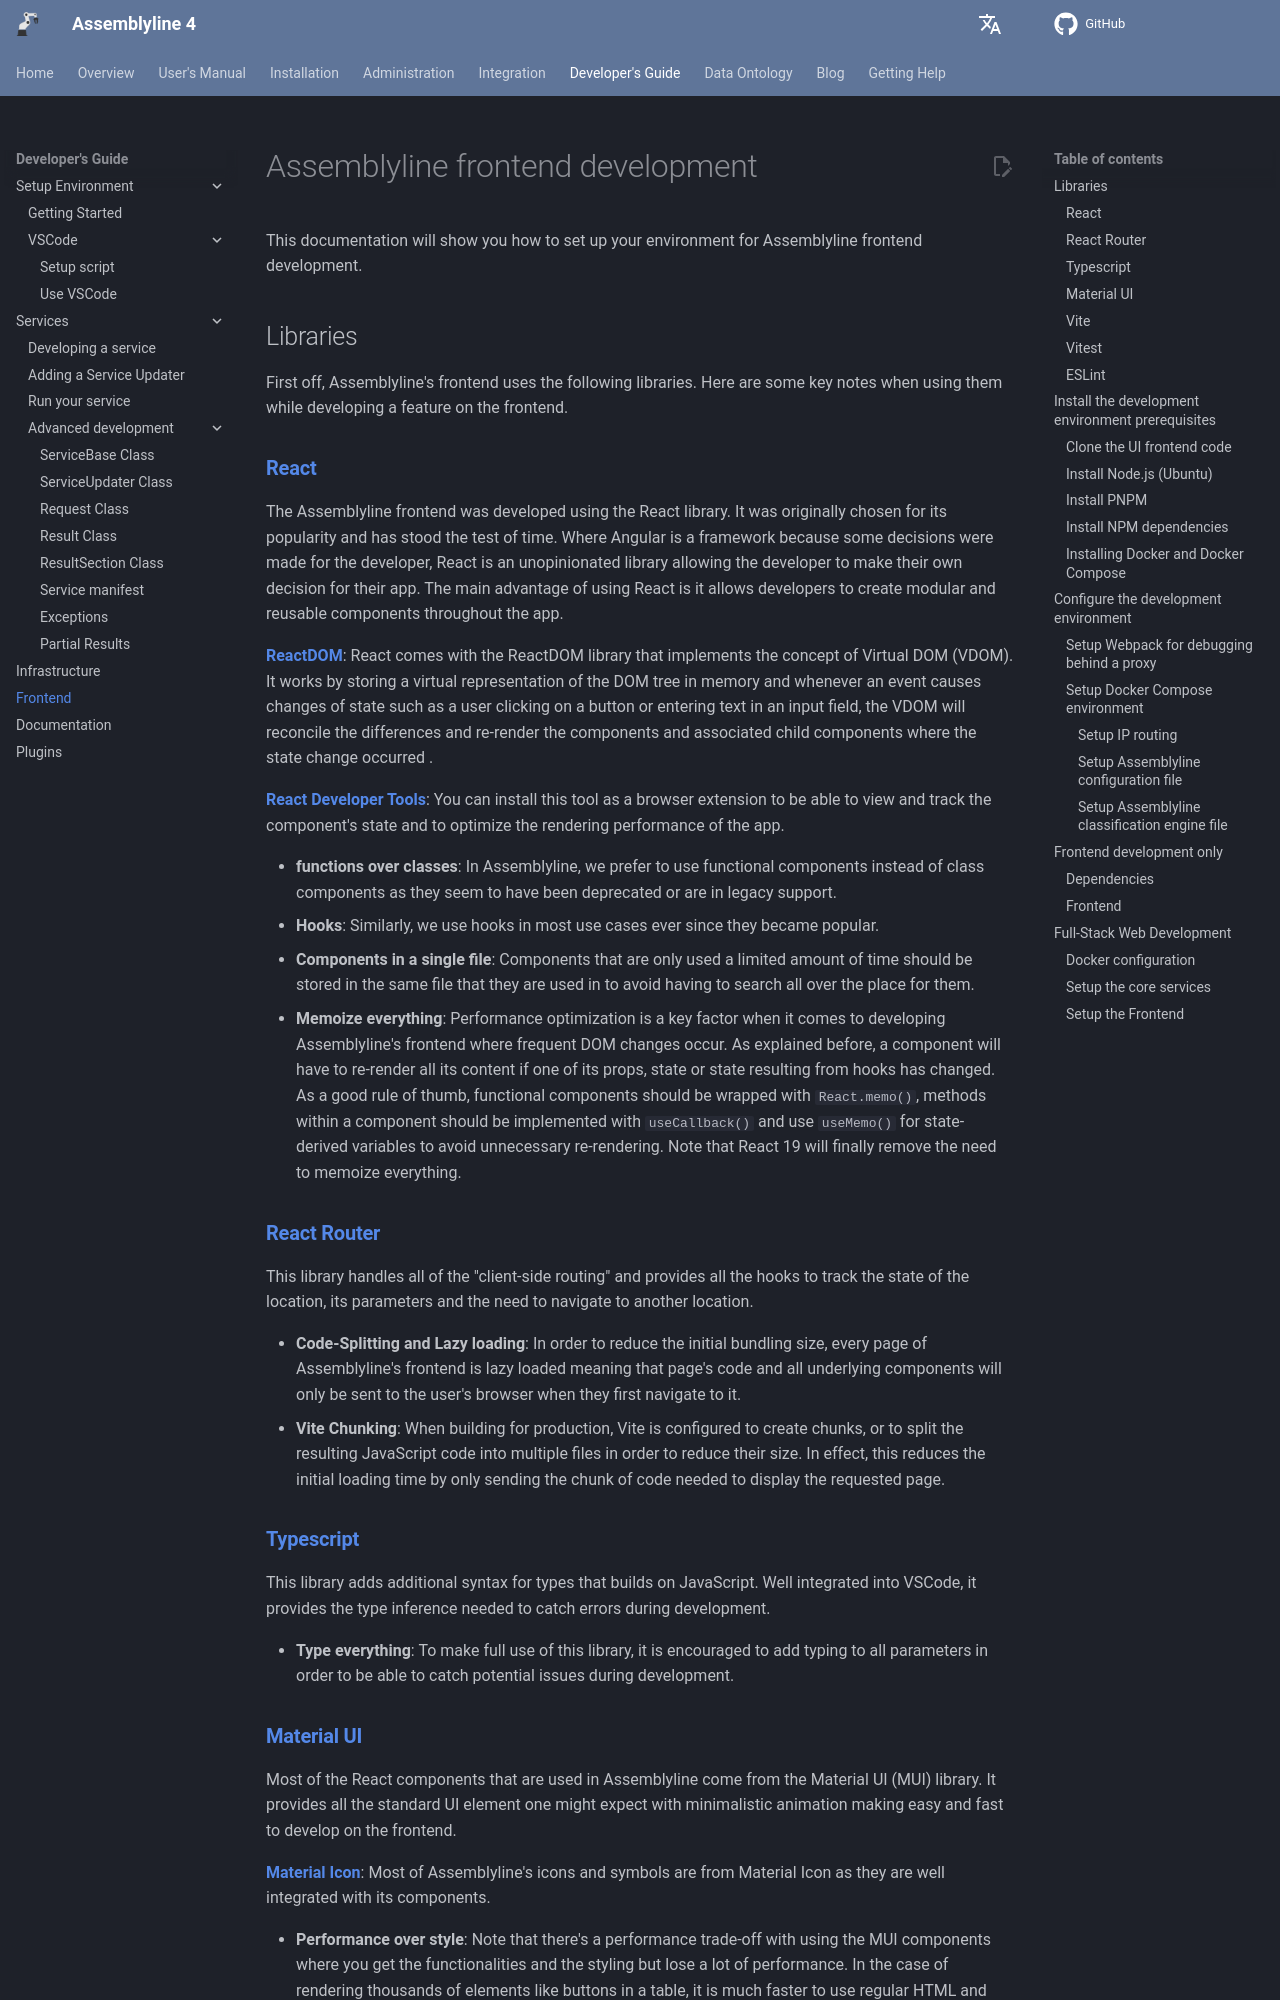

repository: CybercentreCanada/assemblyline4_docs · page: developer_manual/frontend/frontend/index.html · generator: mkdocs

# Assemblyline frontend development

This documentation will show you how to set up your environment for Assemblyline frontend development.

## Libraries

First off, Assemblyline's frontend uses the following libraries. Here are some key notes when using them while developing a feature on the frontend.

### **[React](https://react.dev)**

The Assemblyline frontend was developed using the React library. It was originally chosen for its popularity and has stood the test of time. Where Angular is a framework because some decisions were made for the developer, React is an unopinionated library allowing the developer to make their own decision for their app. The main advantage of using React is it allows developers to create modular and reusable components throughout the app.

**[ReactDOM](https://react.dev/reference/react-dom)**: React comes with the ReactDOM library that implements the concept of Virtual DOM (VDOM). It works by storing a virtual representation of the DOM tree in memory and whenever an event causes changes of state such as a user clicking on a button or entering text in an input field, the VDOM will reconcile the differences and re-render the components and associated child components where the state change occurred .

**[React Developer Tools](https://react.dev/learn/react-developer-tools)**: You can install this tool as a browser extension to be able to view and track the component's state and to optimize the rendering performance of the app.

- **functions over classes**: In Assemblyline, we prefer to use functional components instead of class components as they seem to have been deprecated or are in legacy support.
- **Hooks**: Similarly, we use hooks in most use cases ever since they became popular.
- **Components in a single file**: Components that are only used a limited amount of time should be stored in the same file that they are used in to avoid having to search all over the place for them.
- **Memoize everything**: Performance optimization is a key factor when it comes to developing Assemblyline's frontend where frequent DOM changes occur. As explained before, a component will have to re-render all its content if one of its props, state or state resulting from hooks has changed. As a good rule of thumb, functional components should be wrapped with `React.memo()`, methods within a component should be implemented with `useCallback()` and use `useMemo()` for state-derived variables to avoid unnecessary re-rendering. Note that React 19 will finally remove the need to memoize everything.
